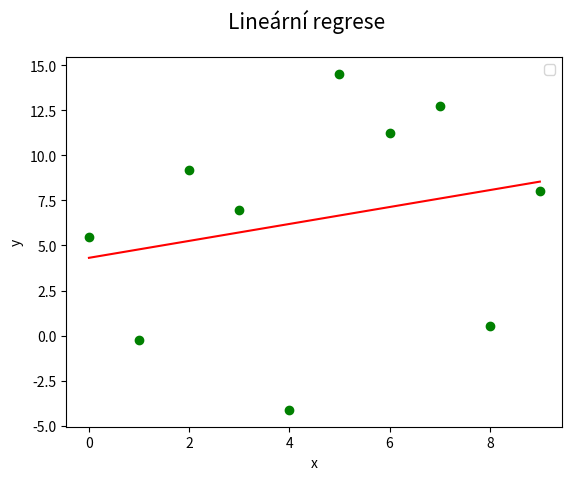

This chart was generated by the following Python code:
from scipy.stats import linregress

import numpy as np

import matplotlib.pyplot as plt

# hodnoty na x-ové ose
x = np.arange(0, 10)

# generátor pseudonáhodných dat
rng = np.random.default_rng(seed=42)

# hodnoty na y-ové ose
y = x + 20 * rng.random((len(x))) - 10

# výpočet lineární regrese
coefficients = linregress(x, y)

# koeficienty úsečky
print("Slope:", coefficients.slope)
print("Intercept:", coefficients.intercept)

# konstrukce lineární funkce
poly1d_fn = np.poly1d([coefficients.slope, coefficients.intercept])

# rozměry grafu při uložení: 640x480 pixelů
fig, ax = plt.subplots(1, figsize=(6.4, 4.8))

# titulek grafu
fig.suptitle("Lineární regrese", fontsize=15)

# vrcholy na křivce
ax.plot(x, y, "go")

# vykreslení interpolační křivky
plt.plot(poly1d_fn(np.arange(0, len(x))), "r-")

# popis os a legenda
plt.xlabel("x")
plt.ylabel("y")
plt.legend()

# uložení grafu do rastrového obrázku
plt.savefig("linear_regression_3.png")

# zobrazení grafu
plt.show()
